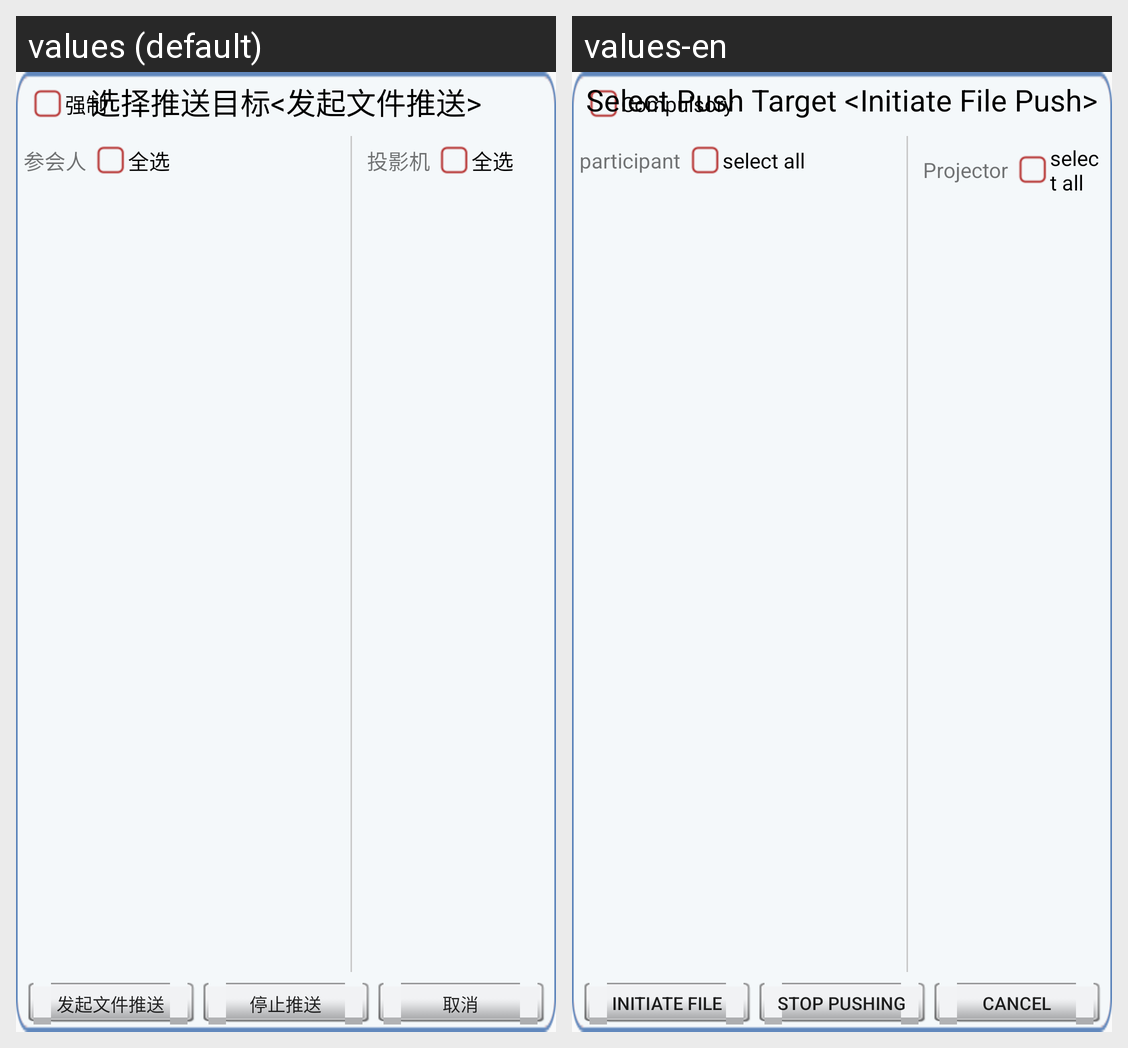

This grid shows one Android layout under two languages. Give, for every string resource on the screen, its name, the default text and each shown locale's text.
Android screen res/layout/push_pop_layout.xml rendered under 2 locales, left to right: values (default), values-en. Device: Nexus 5 (rendered at 1080×1920; each locale shown at half size, 540×960, under a caption strip naming it); theme MyAppTheme.
Strings drawn on this screen, with the default value and each locale's value (text and hints the layout hard-codes, and strings that could not be matched under every locale, appear in the picture but are not listed):

mandatory
  values: 强制
  values-en: Compulsory

choose_push_target
  values: 选择推送目标<发起文件推送>
  values-en: Select Push Target <Initiate File Push>

member
  values: 参会人
  values-en: participant

allchoose
  values: 全选
  values-en: select all

project
  values: 投影机
  values-en: Projector

launch_push_file
  values: 发起文件推送
  values-en: Initiate file push

stop_push
  values: 停止推送
  values-en: Stop pushing

cancel
  values: 取消
  values-en: cancel
